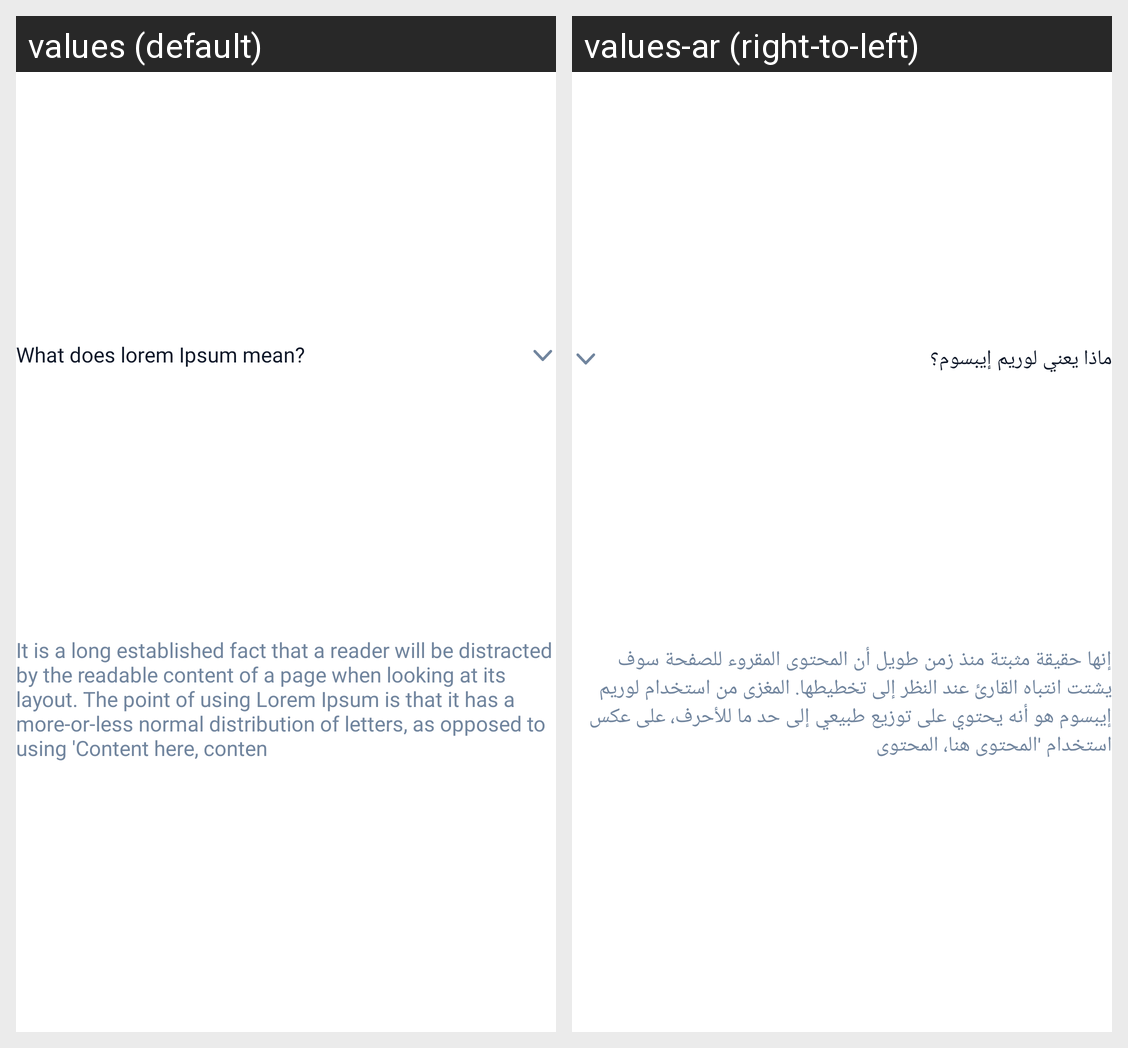

Translations of the strings shown on this Android screen, per locale in the grid:
Android screen res/layout/list_view_faq_item.xml rendered under 2 locales, left to right: values (default), values-ar (right-to-left). Device: Nexus 5 (rendered at 1080×1920; each locale shown at half size, 540×960, under a caption strip naming it); theme AppTheme.
Strings drawn on this screen, with the default value and each locale's value (text and hints the layout hard-codes, and strings that could not be matched under every locale, appear in the picture but are not listed):

textview_what_does_lorem_ipsum_mean
  values: What does lorem Ipsum mean?
  values-ar: ماذا يعني لوريم إيبسوم؟

textview_answer
  values: It is a long established fact that a reader will be distracted by the readable content of a page when looking at its layout. The point of using Lorem Ipsum is that it has a more-or-less normal distribution of letters, as opposed to using 'Content here, conten
  values-ar: إنها حقيقة مثبتة منذ زمن طويل أن المحتوى المقروء للصفحة سوف يشتت انتباه القارئ عند النظر إلى تخطيطها. المغزى من استخدام لوريم إيبسوم هو أنه يحتوي على توزيع طبيعي إلى حد ما للأحرف، على عكس استخدام 'المحتوى هنا، المحتوى
